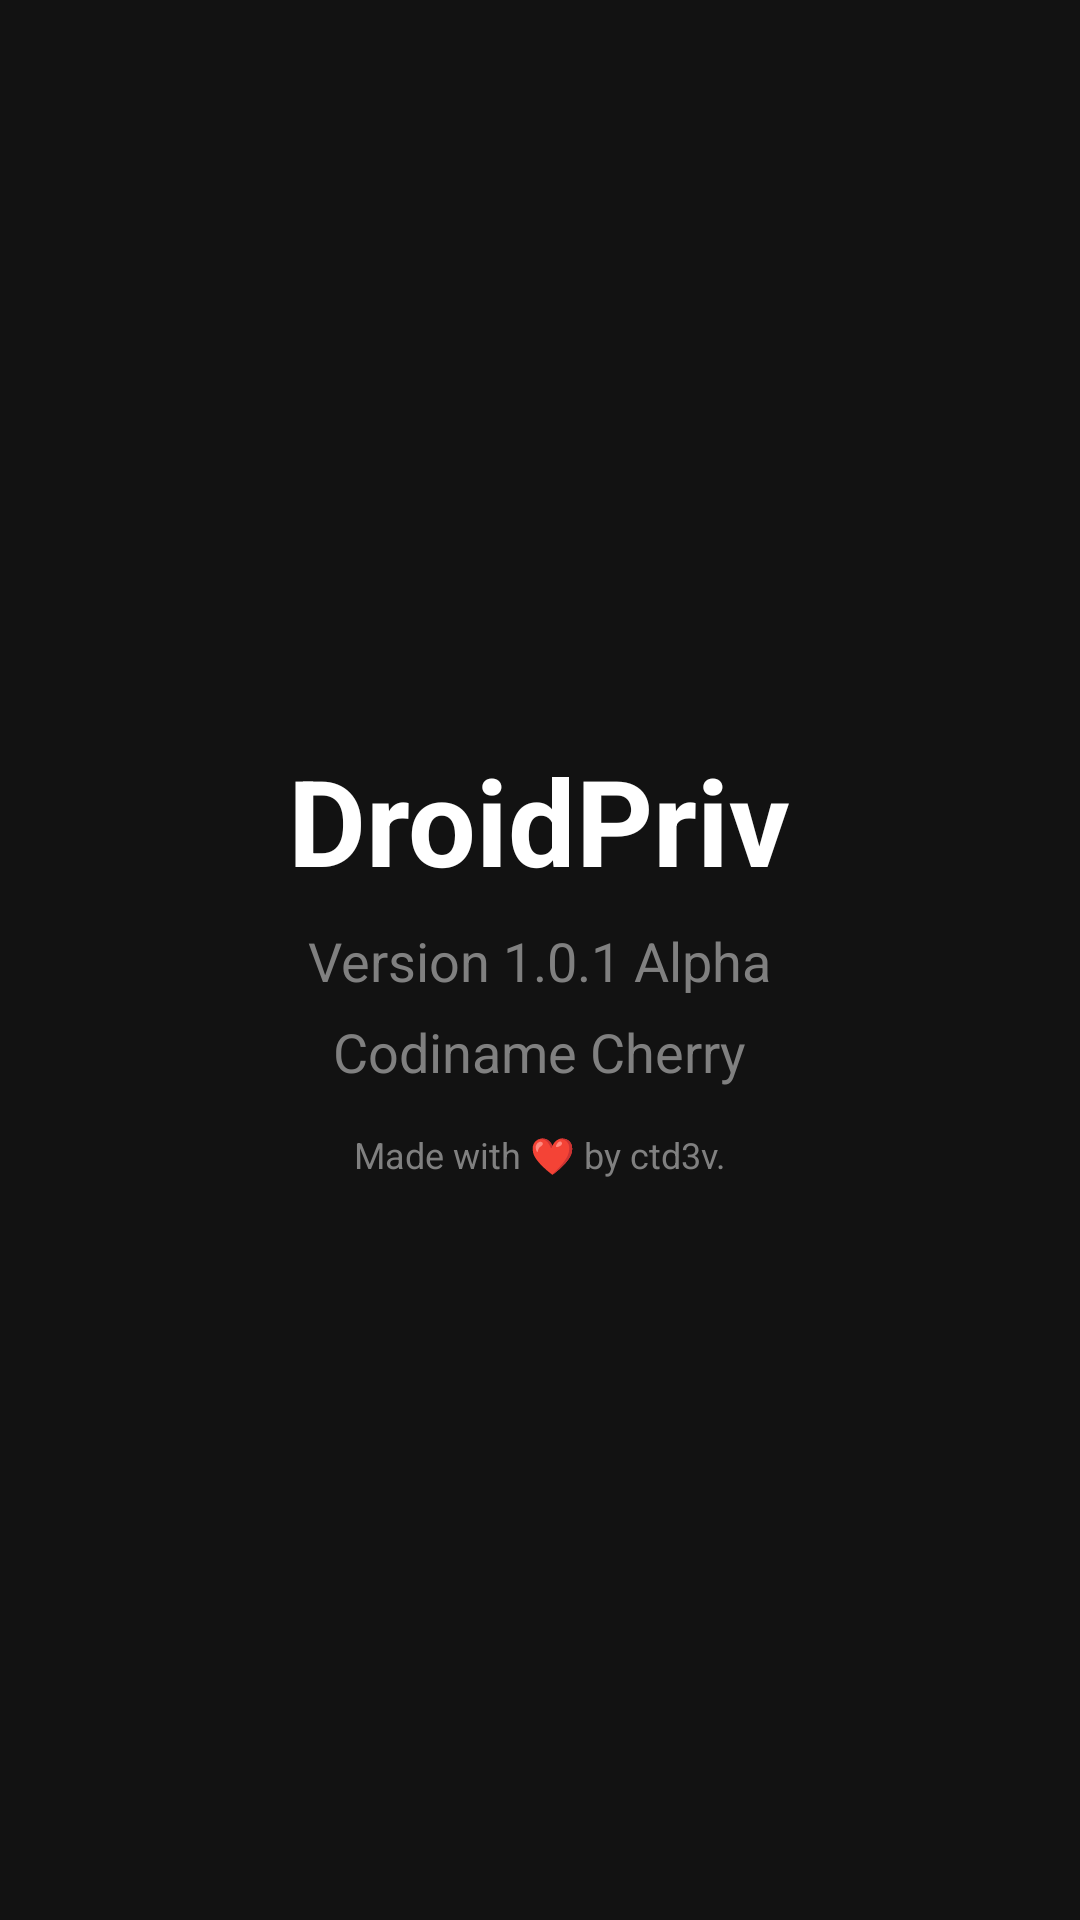

The Android layout XML behind this screen, and the referenced resources:
<!-- AndroidManifest.xml: application theme Theme.example -->
<!-- res/layout/fragment_main.xml -->
<?xml version="1.0" encoding="utf-8"?>
<LinearLayout xmlns:android="http://schemas.android.com/apk/res/android"
    android:layout_width="match_parent"
    android:layout_height="match_parent"
    android:gravity="center"
    android:orientation="vertical"
    android:padding="16dp"
    android:background="#121212">

    <TextView
        android:id="@+id/textView"
        android:layout_width="wrap_content"
        android:layout_height="wrap_content"
        android:text="DroidPriv"
        android:textColor="#FFFFFF"
        android:textSize="40sp"
        android:textStyle="bold" />

    <TextView
        android:id="@+id/textView2"
        android:layout_width="wrap_content"
        android:layout_height="wrap_content"
        android:layout_marginTop="8dp"
        android:text="Version 1.0.1 Alpha"
        android:textColor="#808080"
        android:textSize="18sp" />

    <TextView
        android:id="@+id/textView3"
        android:layout_width="wrap_content"
        android:layout_height="wrap_content"
        android:layout_marginTop="6dp"
        android:text="Codiname Cherry"
        android:textColor="#808080"
        android:textSize="18sp" />

    <TextView
        android:id="@+id/textView4"
        android:layout_width="wrap_content"
        android:layout_height="wrap_content"
        android:layout_marginTop="14dp"
        android:text="Made with ❤️ by ctd3v."
        android:textColor="#808080"
        android:textSize="12sp" />

</LinearLayout>
<!-- resources referenced by this layout -->
<resources>
  <style name="Theme.example" parent="Base.Theme.example" />
  <style name="Base.Theme.example" parent="Theme.Material3.DayNight.NoActionBar">
          
          
      </style>
</resources>
